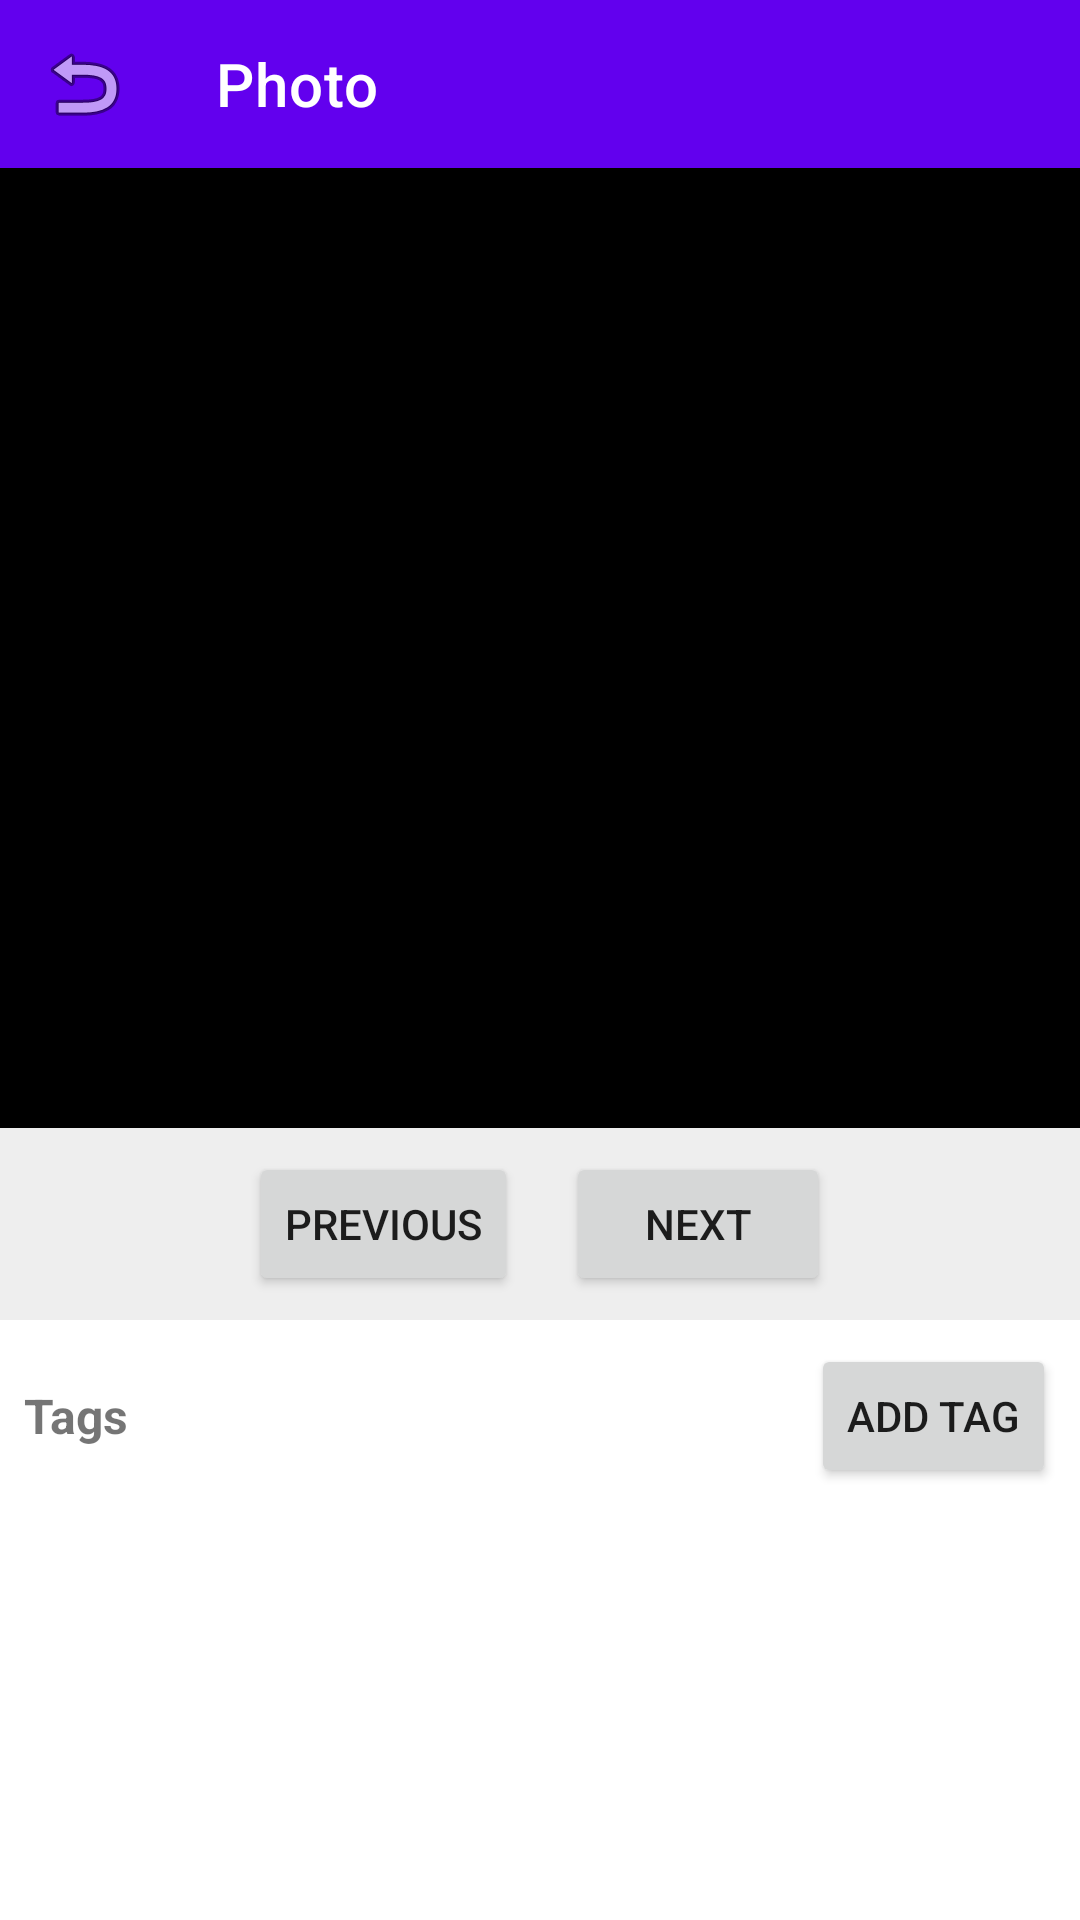

Write the Android layout XML for this screen, with the resource values it uses.
<!-- AndroidManifest.xml: application theme Theme.Photosproject -->
<!-- res/layout/activity_photo.xml -->
<?xml version="1.0" encoding="utf-8"?>
<androidx.constraintlayout.widget.ConstraintLayout xmlns:android="http://schemas.android.com/apk/res/android"
    xmlns:app="http://schemas.android.com/apk/res-auto"
    xmlns:tools="http://schemas.android.com/tools"
    android:layout_width="match_parent"
    android:layout_height="match_parent"
    tools:context=".PhotoActivity">

    <androidx.appcompat.widget.Toolbar
        android:id="@+id/toolbar"
        android:layout_width="match_parent"
        android:layout_height="?attr/actionBarSize"
        android:background="?attr/colorPrimary"
        android:theme="@style/ThemeOverlay.AppCompat.Dark.ActionBar"
        app:layout_constraintTop_toTopOf="parent"
        app:title="Photo"
        app:navigationIcon="@android:drawable/ic_menu_revert" />

    <ImageView
        android:id="@+id/fullImageView"
        android:layout_width="0dp"
        android:layout_height="0dp"
        android:scaleType="fitCenter"
        android:background="#000000"
        app:layout_constraintBottom_toTopOf="@+id/controlsLayout"
        app:layout_constraintEnd_toEndOf="parent"
        app:layout_constraintStart_toStartOf="parent"
        app:layout_constraintTop_toBottomOf="@id/toolbar" />

    <LinearLayout
        android:id="@+id/controlsLayout"
        android:layout_width="match_parent"
        android:layout_height="wrap_content"
        android:orientation="horizontal"
        android:gravity="center"
        android:padding="8dp"
        android:background="#EEEEEE"
        app:layout_constraintBottom_toTopOf="@+id/tagsLayout">

        <Button
            android:id="@+id/prevButton"
            android:layout_width="wrap_content"
            android:layout_height="wrap_content"
            android:text="Previous" />

        <Space
            android:layout_width="16dp"
            android:layout_height="wrap_content" />

        <Button
            android:id="@+id/nextButton"
            android:layout_width="wrap_content"
            android:layout_height="wrap_content"
            android:text="Next" />

    </LinearLayout>

    <LinearLayout
        android:id="@+id/tagsLayout"
        android:layout_width="match_parent"
        android:layout_height="200dp"
        android:orientation="vertical"
        android:padding="8dp"
        app:layout_constraintBottom_toBottomOf="parent">

        <LinearLayout
            android:layout_width="match_parent"
            android:layout_height="wrap_content"
            android:orientation="horizontal"
            android:gravity="center_vertical">
            
            <TextView
                android:layout_width="0dp"
                android:layout_height="wrap_content"
                android:layout_weight="1"
                android:text="Tags"
                android:textStyle="bold"
                android:textSize="16sp" />

            <Button
                android:id="@+id/addTagButton"
                android:layout_width="wrap_content"
                android:layout_height="wrap_content"
                android:text="Add Tag"
                style="@style/Widget.AppCompat.Button.Small" />
        </LinearLayout>

        <androidx.recyclerview.widget.RecyclerView
            android:id="@+id/tagsRecyclerView"
            android:layout_width="match_parent"
            android:layout_height="match_parent" />

    </LinearLayout>

</androidx.constraintlayout.widget.ConstraintLayout>
<!-- resources referenced by this layout -->
<resources>
  <style name="Theme.Photosproject" parent="Theme.MaterialComponents.DayNight.NoActionBar">
          
          <item name="colorPrimary">@color/purple_500</item>
          <item name="colorPrimaryVariant">@color/purple_700</item>
          <item name="colorOnPrimary">@color/white</item>
          
          <item name="colorSecondary">@color/teal_200</item>
          <item name="colorSecondaryVariant">@color/teal_700</item>
          <item name="colorOnSecondary">@color/black</item>
          
          <item name="android:statusBarColor">?attr/colorPrimaryVariant</item>
          
      </style>
  <!-- not gathered from this repository: default colours our renderer supplied (Android Studio template values) -->
  <color name="purple_500">#FF6200EE</color>
  <color name="purple_700">#FF3700B3</color>
  <color name="teal_200">#FF03DAC5</color>
  <color name="teal_700">#FF018786</color>
  <color name="black">#FF000000</color>
  <color name="white">#FFFFFFFF</color>
</resources>
